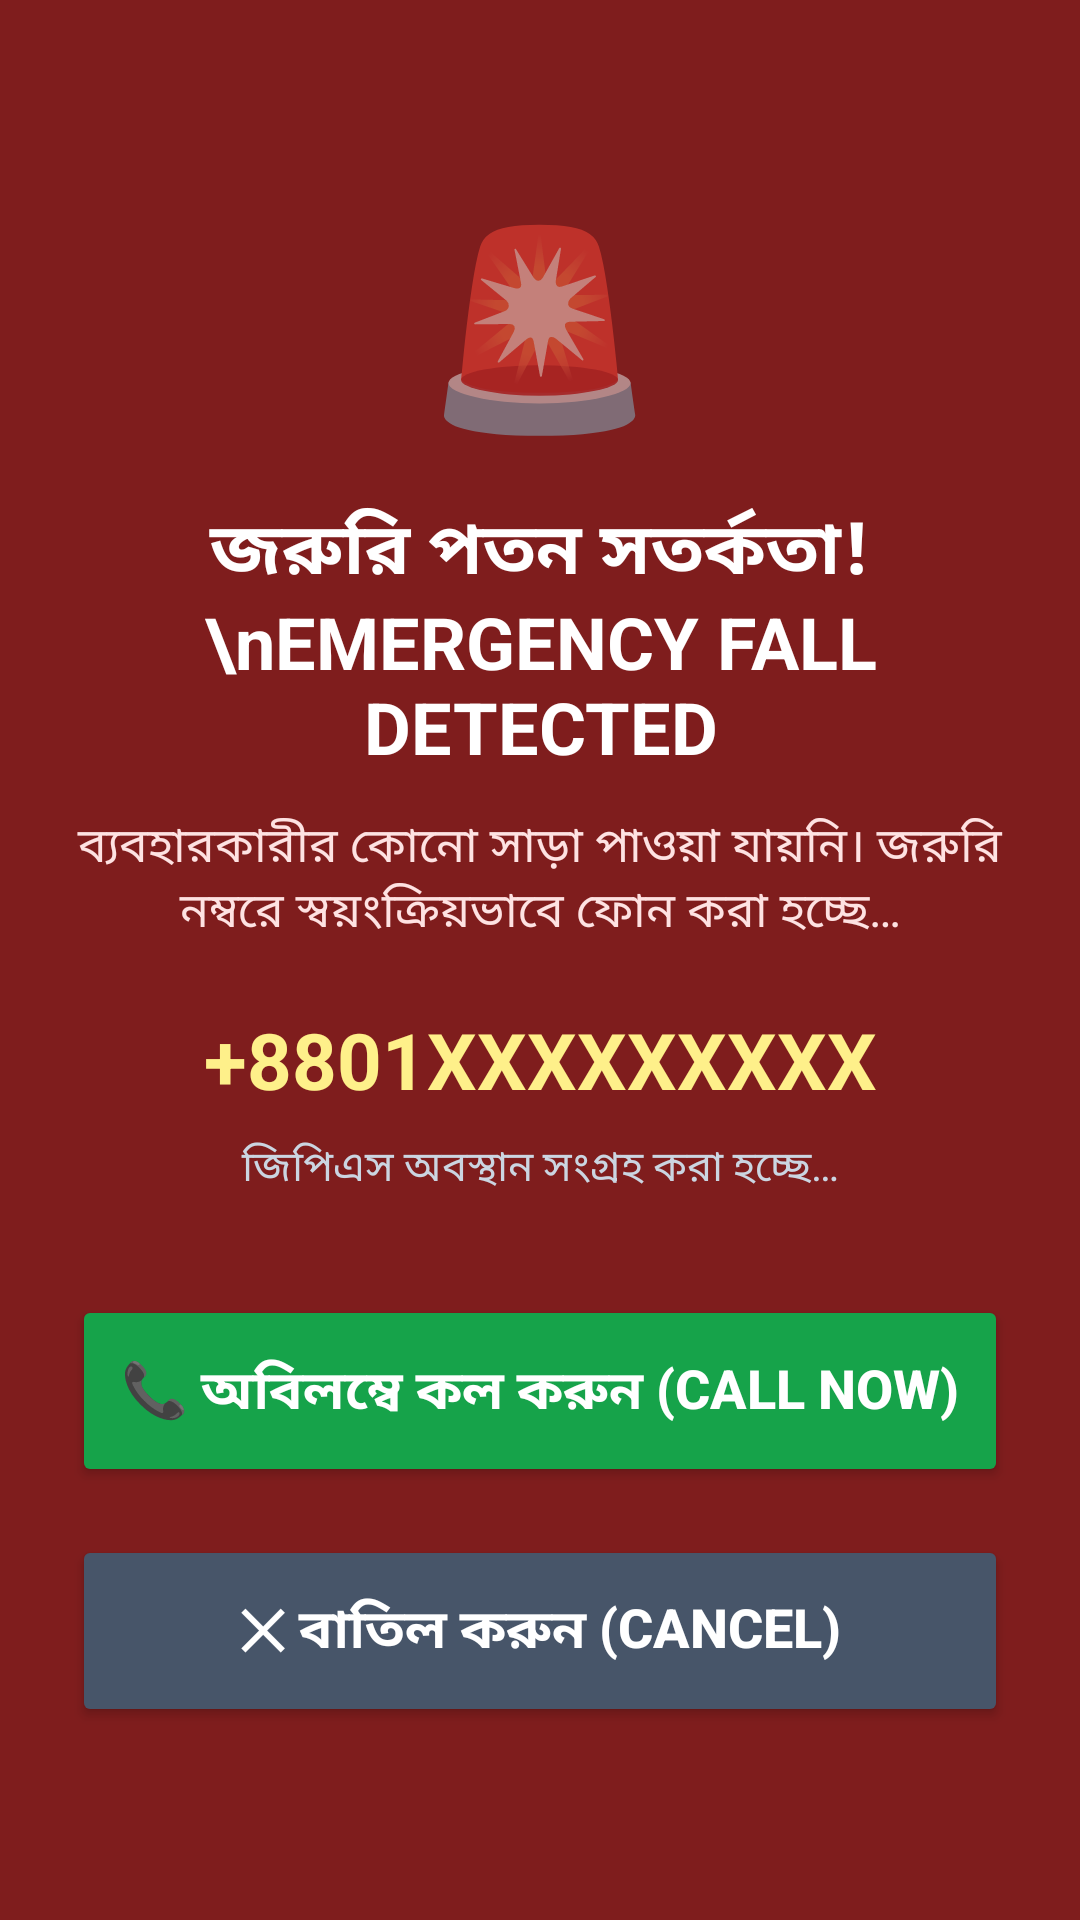

The Android layout XML behind this screen, and the referenced resources:
<!-- AndroidManifest.xml: activity theme Theme.DrishtiApp -->
<!-- res/layout/activity_emergency_call.xml -->
<?xml version="1.0" encoding="utf-8"?>
<LinearLayout xmlns:android="http://schemas.android.com/apk/res/android"
    android:layout_width="match_parent"
    android:layout_height="match_parent"
    android:background="#7F1D1D"
    android:orientation="vertical"
    android:padding="24dp"
    android:gravity="center">

    <TextView
        android:id="@+id/tvAlertIcon"
        android:layout_width="wrap_content"
        android:layout_height="wrap_content"
        android:text="🚨"
        android:textSize="64sp"
        android:gravity="center" />

    <TextView
        android:id="@+id/tvAlertTitle"
        android:layout_width="match_parent"
        android:layout_height="wrap_content"
        android:text="জরুরি পতন সতর্কতা!\nEMERGENCY FALL DETECTED"
        android:textColor="#FFFFFF"
        android:textSize="24sp"
        android:textStyle="bold"
        android:gravity="center"
        android:layout_marginTop="16dp" />

    <TextView
        android:id="@+id/tvDescription"
        android:layout_width="match_parent"
        android:layout_height="wrap_content"
        android:text="ব্যবহারকারীর কোনো সাড়া পাওয়া যায়নি। জরুরি নম্বরে স্বয়ংক্রিয়ভাবে ফোন করা হচ্ছে…"
        android:textColor="#FEE2E2"
        android:textSize="16sp"
        android:gravity="center"
        android:layout_marginTop="12dp" />

    <TextView
        android:id="@+id/tvContactNumber"
        android:layout_width="match_parent"
        android:layout_height="wrap_content"
        android:text="+8801XXXXXXXXX"
        android:textColor="#FEF08A"
        android:textSize="26sp"
        android:textStyle="bold"
        android:gravity="center"
        android:layout_marginTop="20dp" />

    <TextView
        android:id="@+id/tvLocationDetails"
        android:layout_width="match_parent"
        android:layout_height="wrap_content"
        android:text="জিপিএস অবস্থান সংগ্রহ করা হচ্ছে…"
        android:textColor="#CBD5E1"
        android:textSize="14sp"
        android:gravity="center"
        android:layout_marginTop="8dp" />

    <Button
        android:id="@+id/btnCallNow"
        android:layout_width="match_parent"
        android:layout_height="64dp"
        android:text="📞 অবিলম্বে কল করুন (CALL NOW)"
        android:textSize="18sp"
        android:textStyle="bold"
        android:backgroundTint="#16A34A"
        android:textColor="#FFFFFF"
        android:layout_marginTop="32dp" />

    <Button
        android:id="@+id/btnCancelEmergency"
        android:layout_width="match_parent"
        android:layout_height="64dp"
        android:text="✕ বাতিল করুন (CANCEL)"
        android:textSize="18sp"
        android:textStyle="bold"
        android:backgroundTint="#475569"
        android:textColor="#FFFFFF"
        android:layout_marginTop="16dp" />

</LinearLayout>
<!-- resources referenced by this layout -->
<resources>
  <style name="Theme.DrishtiApp" parent="Theme.MaterialComponents.DayNight.NoActionBar">
          <item name="colorPrimary">@color/primary</item>
          <item name="colorPrimaryDark">@color/primary_dark</item>
          <item name="colorAccent">@color/accent</item>
          <item name="android:windowBackground">@color/background</item>
          <item name="android:statusBarColor">@color/primary_dark</item>
          <item name="android:navigationBarColor">@color/primary_dark</item>
      </style>
  <color name="primary">#0F172A</color>
  <color name="primary_dark">#020617</color>
  <color name="accent">#38BDF8</color>
  <color name="background">#000000</color>
</resources>
